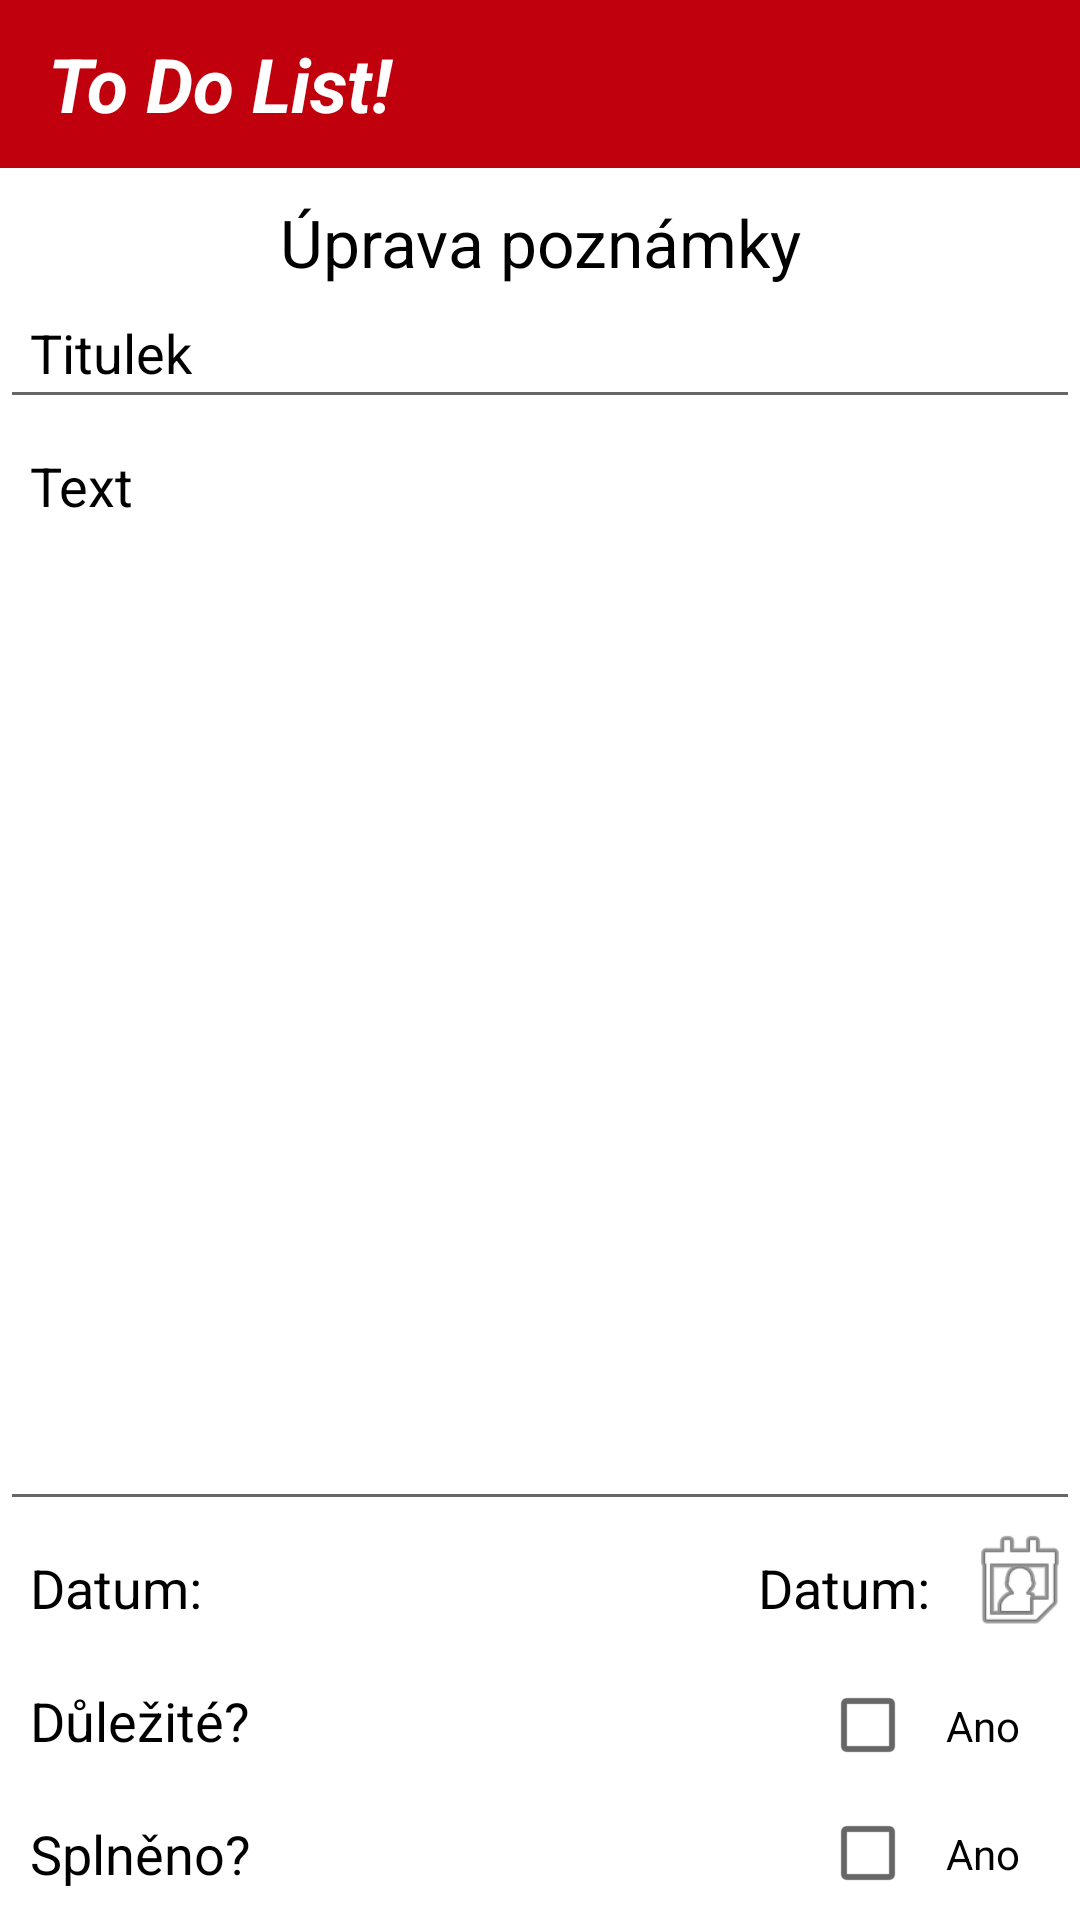

Reconstruct the res/layout file that produces this screen, plus the resources it refers to.
<!-- AndroidManifest.xml: application theme AppTheme -->
<!-- res/layout/activity_edit.xml -->
<?xml version="1.0" encoding="utf-8"?>
<LinearLayout xmlns:android="http://schemas.android.com/apk/res/android"
    android:layout_width="match_parent"
    android:layout_height="match_parent"
    android:orientation="vertical"
    android:background="@color/colorBack"
    >
    <RelativeLayout
        android:layout_width="match_parent"
        android:layout_height="wrap_content"
        android:orientation="horizontal"
        >

        <include layout="@layout/toolbar"
            android:id="@+id/toolbar_inc" />
    </RelativeLayout>

    <TextView
        android:layout_width="match_parent"
        android:layout_height="wrap_content"
        android:gravity="center_horizontal"
        android:text="@string/edit_note"
        android:textColor="@color/colorBlack"
        android:textAppearance="?android:attr/textAppearanceLarge"
        android:layout_marginTop="10dp" />

    <EditText
        android:id="@+id/title_edit"
        android:layout_width="match_parent"
        android:layout_height="wrap_content"
        android:hint="@string/title"
        android:textColor="@color/colorBlack"
        android:inputType="textCapSentences"
        android:lines="1"
        android:textColorHint="@color/colorBlack"
        android:padding="10dp"
        android:maxLength="25" />

    <EditText
        android:id="@+id/textDesc_edit"
        android:layout_width="match_parent"
        android:layout_height="0dp"
        android:layout_weight="0.61"
        android:gravity="top|left"
        android:hint="@string/text"
        android:textColor="@color/colorBlack"
        android:inputType="textCapSentences|textMultiLine"
        android:textColorHint="@color/colorBlack"
        android:padding="10dp"
        />

    <LinearLayout
        android:orientation="horizontal"
        android:layout_width="match_parent"
        android:layout_height="wrap_content">
        android:gravity="center_vertical|center_horizontal"

        <TextView
            android:layout_width="wrap_content"
            android:layout_height="wrap_content"
            android:textAppearance="?android:attr/textAppearanceMedium"
            android:text="@string/date_time"
            android:id="@+id/dateTime_edit"
            android:padding="10dp"
            android:textColor="@color/colorBlack"
            android:gravity="left"
            android:layout_weight="1.0"
            />

        <LinearLayout
            android:orientation="horizontal"
            android:layout_width="198dp"
            android:layout_height="wrap_content"
            android:gravity="center_vertical|center_horizontal"
            android:layout_weight="1.0">

            <TextView
                android:layout_width="wrap_content"
                android:layout_height="wrap_content"
                android:textAppearance="?android:attr/textAppearanceMedium"
                android:text="@string/date_time"
                android:id="@+id/get_date_time_edit"
                android:padding="10dp"
                android:textColor="@color/colorBlack"
                android:layout_gravity="left"
                android:gravity="right"
                android:layout_weight="1.0"
                />

            <ImageView
                android:id="@+id/btn_set_date_edit"
                android:layout_width="40dp"
                android:layout_height="40dp"
                android:layout_gravity="right"
                android:onClick="onChangeDate"
                android:background="@drawable/button_pressed_callendar"
                android:src="@android:drawable/ic_menu_my_calendar"
                android:gravity="right"
                />


        </LinearLayout>


    </LinearLayout>

    <LinearLayout
        android:orientation="horizontal"
        android:layout_width="match_parent"
        android:layout_height="wrap_content"
        android:weightSum="1">

        <TextView
            android:layout_width="wrap_content"
            android:layout_height="wrap_content"
            android:textAppearance="?android:attr/textAppearanceMedium"
            android:text="@string/is_important"
            android:id="@+id/textView2_edit"
            android:padding="10dp"
            android:textColor="@color/colorBlack"
            android:layout_weight="1"
            />

        <CheckBox
            android:layout_width="wrap_content"
            android:layout_height="wrap_content"
            android:text="@string/important"
            android:id="@+id/chb_important_edit"
            android:padding="10dp"
            android:textColor="@color/colorBlack"
            android:layout_marginEnd="10dp"
            />

    </LinearLayout>

    <LinearLayout
        android:orientation="horizontal"
        android:gravity="center_vertical|center_horizontal"
        android:layout_width="match_parent"
        android:layout_height="wrap_content">

        <TextView
            android:text="@string/done"
            android:layout_width="wrap_content"
            android:layout_height="wrap_content"
            android:layout_weight="1"
            android:textAppearance="?android:attr/textAppearanceMedium"
            android:textColor="@color/colorBlack"
            android:textSize="18sp"
            android:padding="10dp"
            android:id="@+id/textView_done" />

        <CheckBox
            android:text="@string/important"
            android:layout_width="wrap_content"
            android:layout_height="wrap_content"
            android:padding="10dp"
            android:layout_marginEnd="10dp"
            android:id="@+id/ch_done_edit" />
    </LinearLayout>

</LinearLayout>
<!-- res/layout/toolbar.xml (included above) -->
<?xml version="1.0" encoding="utf-8"?>
<android.support.v7.widget.Toolbar
    xmlns:android="http://schemas.android.com/apk/res/android"
    xmlns:app="http://schemas.android.com/apk/res-auto"
    android:id="@+id/toolbar"
    android:layout_width="match_parent"
    android:layout_height="wrap_content"
    android:background="?attr/colorAccent"
    android:theme="@style/AppThemeAction"
    app:popupTheme="@style/ThemeOverlay.AppCompat.Light"
    >
    <LinearLayout
        android:layout_width="match_parent"
        android:layout_height="match_parent"
        android:orientation="horizontal"
        android:weightSum="1">


        <TextView
            android:layout_width="match_parent"
            android:layout_height="match_parent"
            android:layout_marginRight="?attr/actionBarSize"
            android:layout_gravity="center_vertical"
            android:text="@string/app_name"
            android:textColor="@color/colorWhite"
            android:id="@+id/appTitle"
            android:textSize="25sp"
            android:textStyle="bold|italic"
            android:gravity="center_vertical"
            android:layout_weight="0.28" />

        
        

        
        

        
        

    </LinearLayout>
</android.support.v7.widget.Toolbar>
<!-- resources referenced by this layout -->
<resources>
  <color name="colorBack">#ffffff</color>
  <color name="colorBlack">#000000</color>
  <color name="colorWhite">#ffffff</color>
  <!-- drawable button_pressed_callendar (drawable) -->
  <?xml version="1.0" encoding="utf-8"?>
  <selector xmlns:android="http://schemas.android.com/apk/res/android">
      <item android:state_pressed="false" >
          <shape android:shape="oval">
              <solid android:color="@color/colorWhite"/>
          </shape>
      </item>
      <item android:state_pressed="true" >
          <shape android:shape="oval">
              <solid android:color="@color/colorLightGreyPressed"/>
          </shape>
      </item>
  </selector>
  <string name="app_name">To Do List!</string>
  <string name="date_time">Datum:</string>
  <string name="done">Splněno?</string>
  <string name="edit_note">Úprava poznámky</string>
  <string name="important">Ano</string>
  <string name="is_important">Důležité?</string>
  <string name="text">Text</string>
  <string name="title">Titulek</string>
  <style name="AppThemeAction" parent="AppTheme">
          <item name="android:textColorSecondary">@color/colorWhite</item>
      </style>
  <style name="AppTheme" parent="Theme.AppCompat.Light.NoActionBar">
          
          <item name="colorPrimary">@color/colorPrimary</item>
          <item name="colorPrimaryDark">@color/colorPrimaryDark</item>
          <item name="colorAccent">@color/colorAccent</item>
      </style>
  <color name="colorLightGreyPressed">#8c8c8c</color>
  <color name="colorPrimary">#000000</color>
  <color name="colorPrimaryDark">#e6000000</color>
  <color name="colorAccent">#c1000d</color>
</resources>
